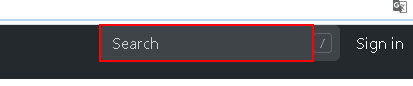
Workflow: Main

Step 1: type "["youtube_downloader" + "[k(enter)]"]" into the text box
